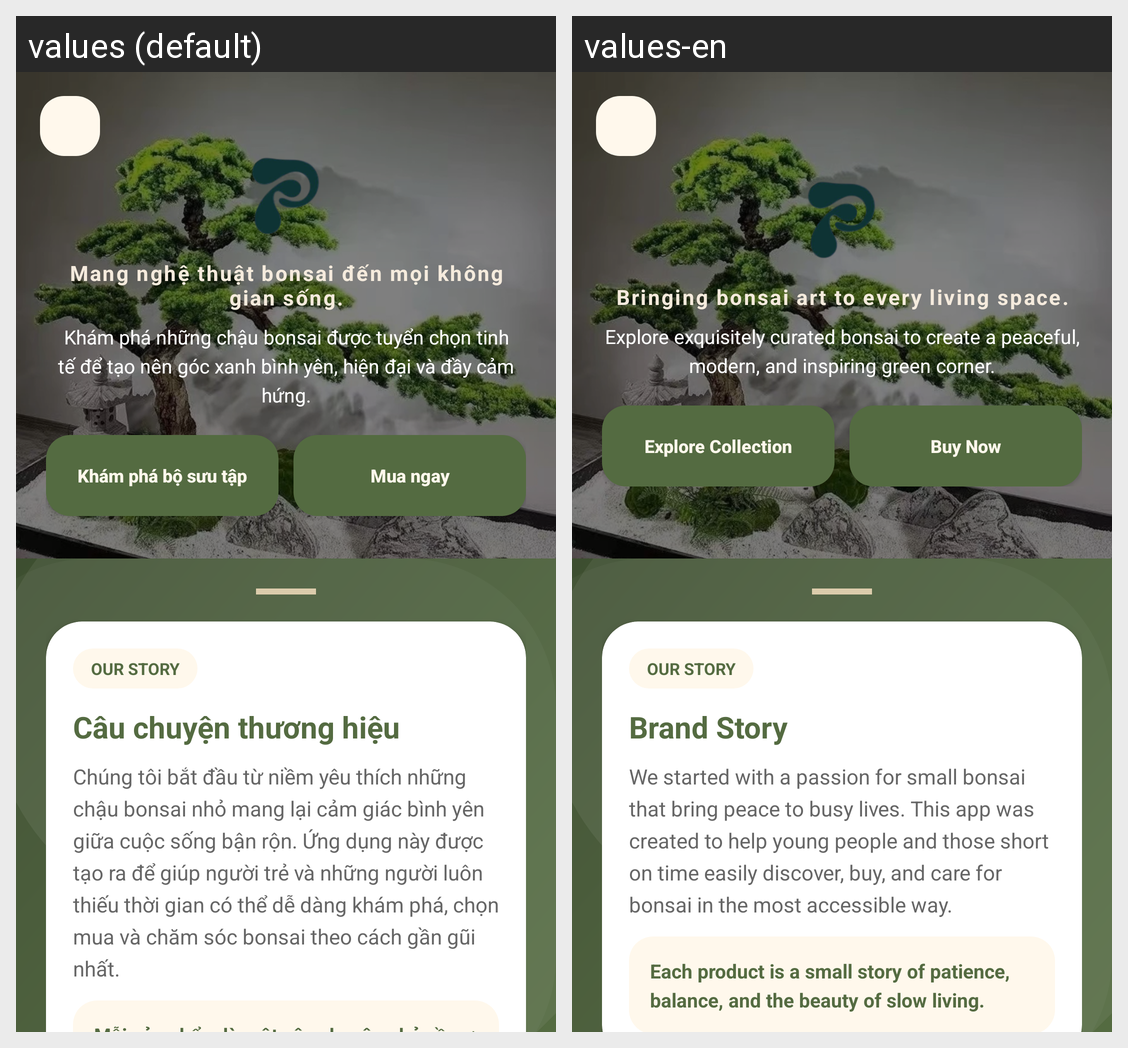

Strings drawn on this Android screen and how each of the app's shown locales translates them:
Android screen res/layout/activity_about.xml rendered under 2 locales, left to right: values (default), values-en. Device: Nexus 5 (rendered at 1080×1920; each locale shown at half size, 540×960, under a caption strip naming it); theme Theme.FinalApp.
Strings drawn on this screen, with the default value and each locale's value (text and hints the layout hard-codes, and strings that could not be matched under every locale, appear in the picture but are not listed):

about_hero_quote
  values: Mang nghệ thuật bonsai đến mọi không gian sống.
  values-en: Bringing bonsai art to every living space.

about_hero_desc
  values: Khám phá những chậu bonsai được tuyển chọn tinh tế để tạo nên góc xanh bình yên, hiện đại và đầy cảm hứng.
  values-en: Explore exquisitely curated bonsai to create a peaceful, modern, and inspiring green corner.

explore_collection
  values: Khám phá bộ sưu tập
  values-en: Explore Collection

buy_now
  values: Mua ngay
  values-en: Buy Now

our_story_title
  values: OUR STORY
  values-en: OUR STORY

brand_story
  values: Câu chuyện thương hiệu
  values-en: Brand Story

brand_story_desc
  values: Chúng tôi bắt đầu từ niềm yêu thích những chậu bonsai nhỏ mang lại cảm giác bình yên giữa cuộc sống bận rộn. Ứng dụng này được tạo ra để giúp người trẻ và những người luôn thiếu thời gian có thể dễ dàng khám phá, chọn mua và chăm sóc bonsai theo cách gần gũi nhất.
  values-en: We started with a passion for small bonsai that bring peace to busy lives. This app was created to help young people and those short on time easily discover, buy, and care for bonsai in the most accessible way.
